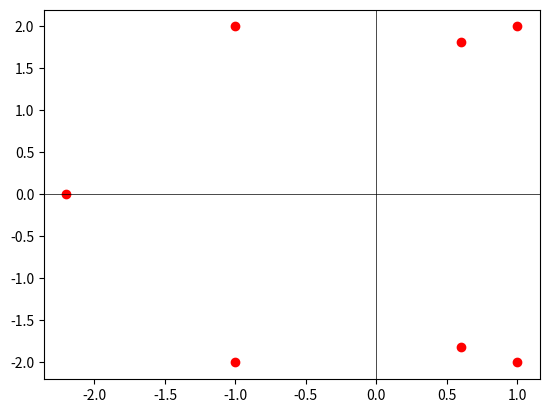

Write Python code to recreate this figure.
# License
'''
[redacted]
April 11,2020
Released under GNU GPL
'''

import numpy as np
import matplotlib.pyplot as plt
from mpl_toolkits.mplot3d import Axes3D
import cmath
from matplotlib import cm

# Coefficients of Given Polynomial
Coeff = np.array([1,1,7,14,31,73,25,200])
# Roots of given Polynomial
Roots = np.roots(Coeff)
	
def Creating_RH_Matrix(Coeff,epsilon=1e-5):
	"""
	The function does the following
	1) Creating a Routh Hurwitz Matrix
	2) Assigning First 2 Rows
	3) If first elements are zeros then replacing by epsilon
	"""
	l = Coeff.shape[0]
	
	# Creating a Routh-Hurwtiz Matrix with all elements as zeros
	RH = np.zeros((l,int(np.ceil(l/2))))

	# Assigning Elements to First Row of Matrix
	RH[0] = Coeff[0::2]

	# Assigning Elements to Second Row of Matrix
	if RH.shape[1] >= Coeff[1::2].shape[0]:
		x = Coeff[1::2].shape[0]
		RH[1,:x] = Coeff[1::2]

	# As First Elements of Row cannot be zeros replacing them by a small value
	if (RH[0][0] == 0):
		RH[0][0] = epsilon
	if (RH[1][0] == 0):
		RH[1][0] = epsilon
	
	return RH


def RH_Matrix(Coeff,epsilon=1e-5):
	"""
	The function does the following
	1) Completing the elements of Routh-Hurwitz Matrix including all the cases
		Cases:
			a)General Case
			b)Where we get a row full of zeros
				Eg : Coeff = np.array([1,1,7,14,31,73,25,200])
			c)Where we get only one zero in first column of a row and rest non-zeros.
				Eg : Coeff = np.array([1,2,1,2,31,73,25,200])
	"""
	
	RH = Creating_RH_Matrix(Coeff,epsilon)
	l = Coeff.shape[0]
			
	for i in range(2,l):
		a = RH[i-2]
		b = RH[i-1]
		a1,a2 = a[0],b[0]
		for j in range(1,a.shape[0]):
			b1,b2 = a[j],b[j]
			Det = (a2*b1 - a1*b2)/a2
			RH[i][j-1] = Det
			
			# Checking Ratio of above 2 Rows.
			# The following for loop classifies whether it is Case (b) or Case(c)
			t = []
			it=0
			for m in range(a.shape[0]):
				if (a[m] != 0 and b[m] != 0):
					it = it+1
					if (m==0):
						d = a[m]/b[m]
						t.append(1)
					else:
						c = a[m]/b[m]
						if (c==d):
							t.append(1)
						else:
							t.append(0)
		
		# Case (b)
		if (np.sum(t) == it and RH[i][0] == 0):
			for k in range(b.shape[0]):
				RH[i][k] = (l-i- 2*k) * b[k]
		
		# Case (c)	
		elif (RH[i][0] == 0 and np.sum(t) != it):
			RH[i][0] = epsilon
		
	return RH

def Sign_Changes(RH):
	"""
	The function calculates no.of sign changes in RH Matrix
	"""
	output = 0
	l = RH.shape[0]
	for i in range(l-1):
		a = RH[i][0]
		b = RH[i+1][0]
		
		if a*b < 0:
			output += 1
			
	print ("No.of Roots on Right of Y-axis are",output)

# Printing Routh Hurwitz Matrix
RH = RH_Matrix(Coeff)
print ("Routh Hurwitz Matrix:")
print (RH)

# Sign Changes in Routh Hurwitz Matrix
Sign_Changes(RH)

# Plotting the Roots of Given Polynomial
plt.axhline(y=0, color='black',linewidth=0.5)
plt.axvline(x=0, color='black',linewidth=0.5)
plt.scatter(Roots.real,Roots.imag,color='red')
plt.show()
